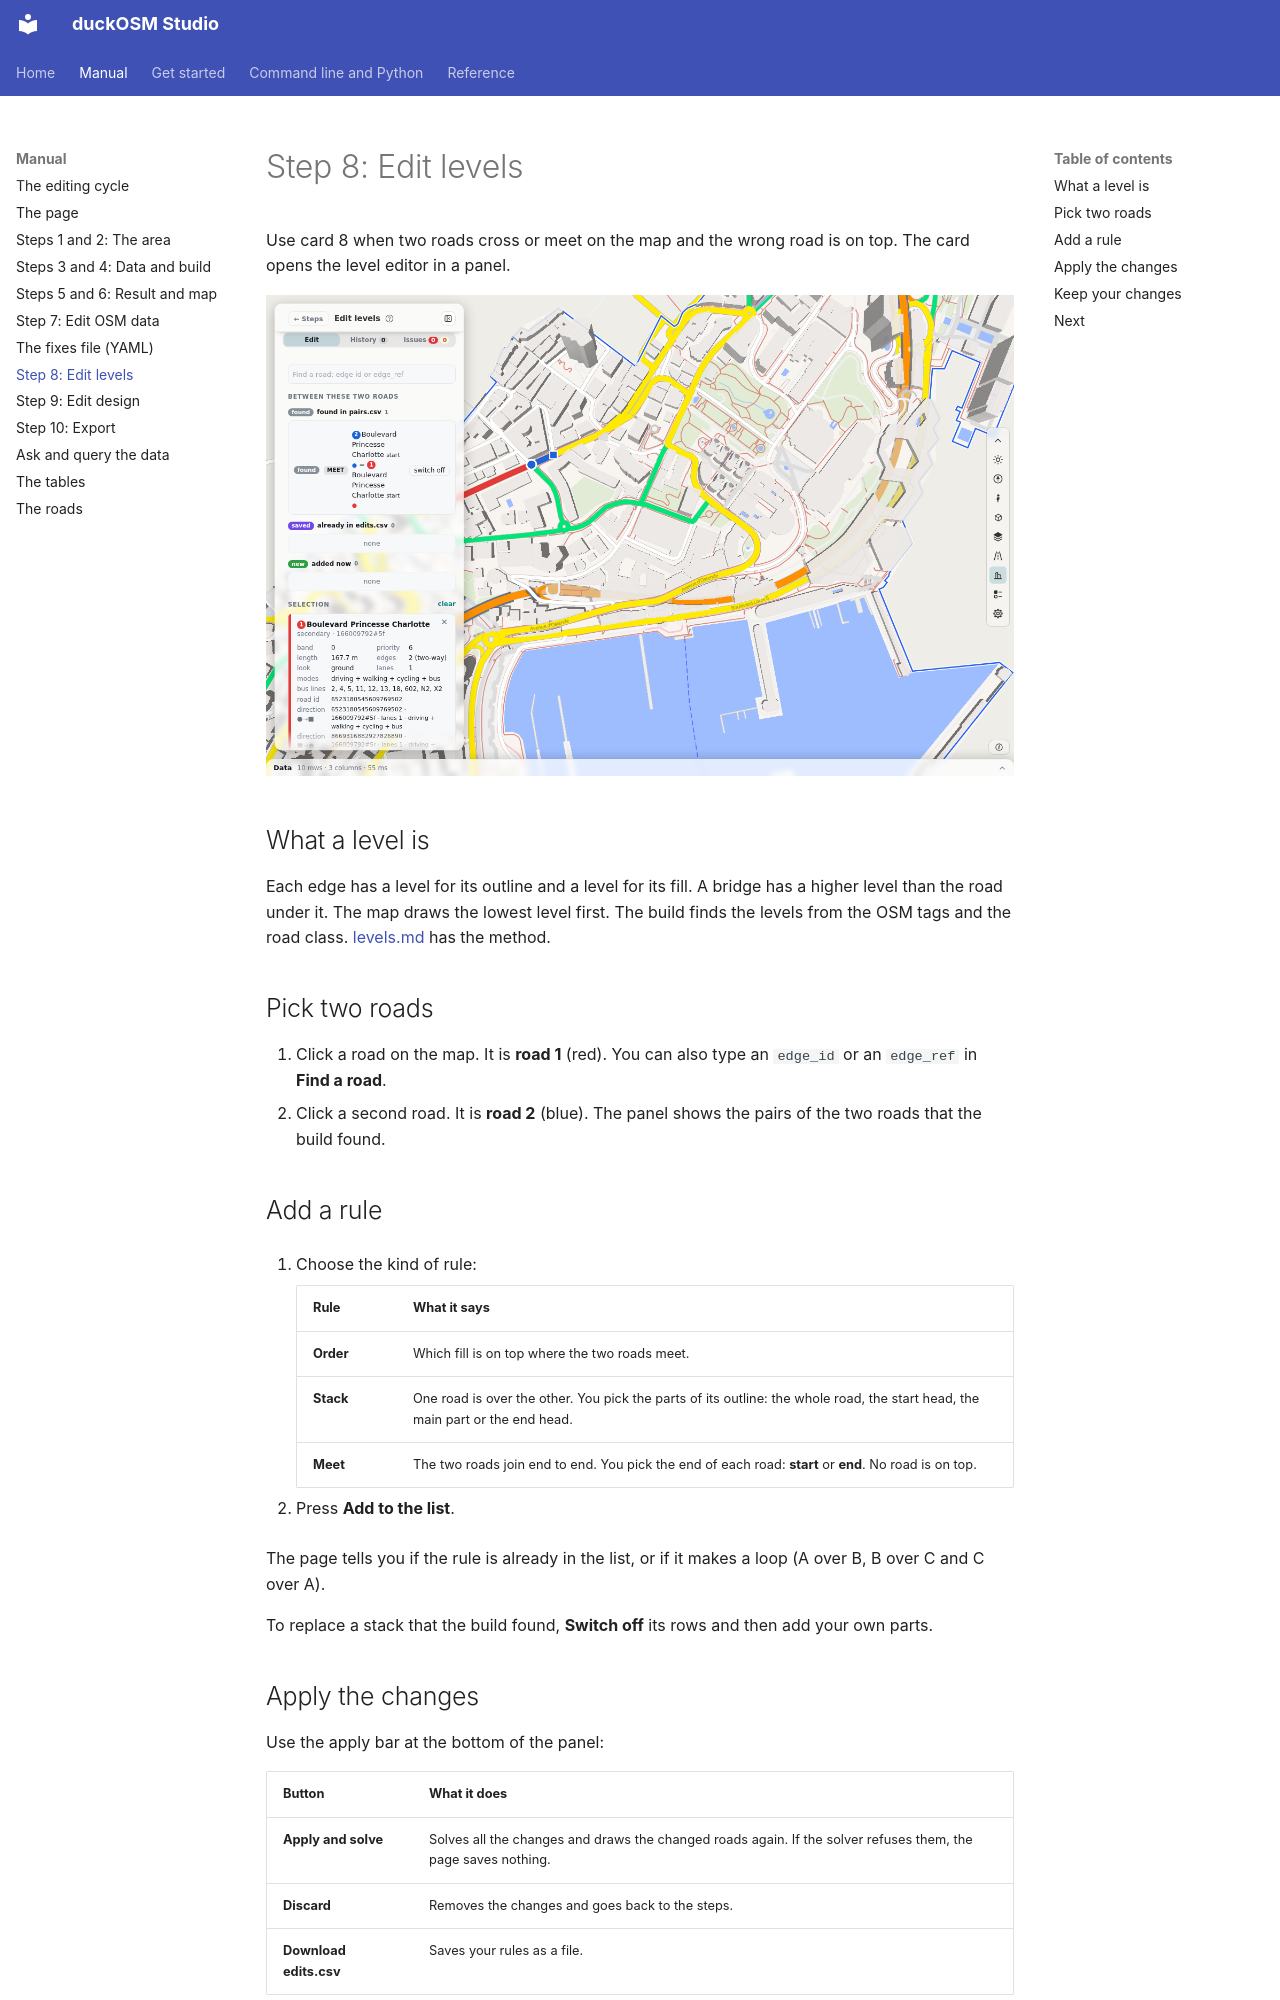

repository: Khoshkhah/duckosm-rust · page: manual/edit-levels/index.html · generator: mkdocs

# Step 8: Edit levels

Use card 8 when two roads cross or meet on the map and the wrong road is on top. The card opens the level editor in a panel.

![The level editor: two roads are picked, and the apply bar has one change](../img/dashboard/36-levels-editor.png)

## What a level is

Each edge has a level for its outline and a level for its fill. A bridge has a higher level than the road under it. The map draws the lowest level first. The build finds the levels from the OSM tags and the road class. [levels.md](https://github.com/Khoshkhah/duckosm-studio/blob/main/docs/levels.md) has the method.

## Pick two roads

1. Click a road on the map. It is **road 1** (red). You can also type an `edge_id` or an `edge_ref` in **Find a road**.
2. Click a second road. It is **road 2** (blue). The panel shows the pairs of the two roads that the build found.

## Add a rule

1. Choose the kind of rule:

    | Rule | What it says |
    |---|---|
    | **Order** | Which fill is on top where the two roads meet. |
    | **Stack** | One road is over the other. You pick the parts of its outline: the whole road, the start head, the main part or the end head. |
    | **Meet** | The two roads join end to end. You pick the end of each road: **start** or **end**. No road is on top. |

2. Press **Add to the list**.

The page tells you if the rule is already in the list, or if it makes a loop (A over B, B over C and C over A).

To replace a stack that the build found, **Switch off** its rows and then add your own parts.
